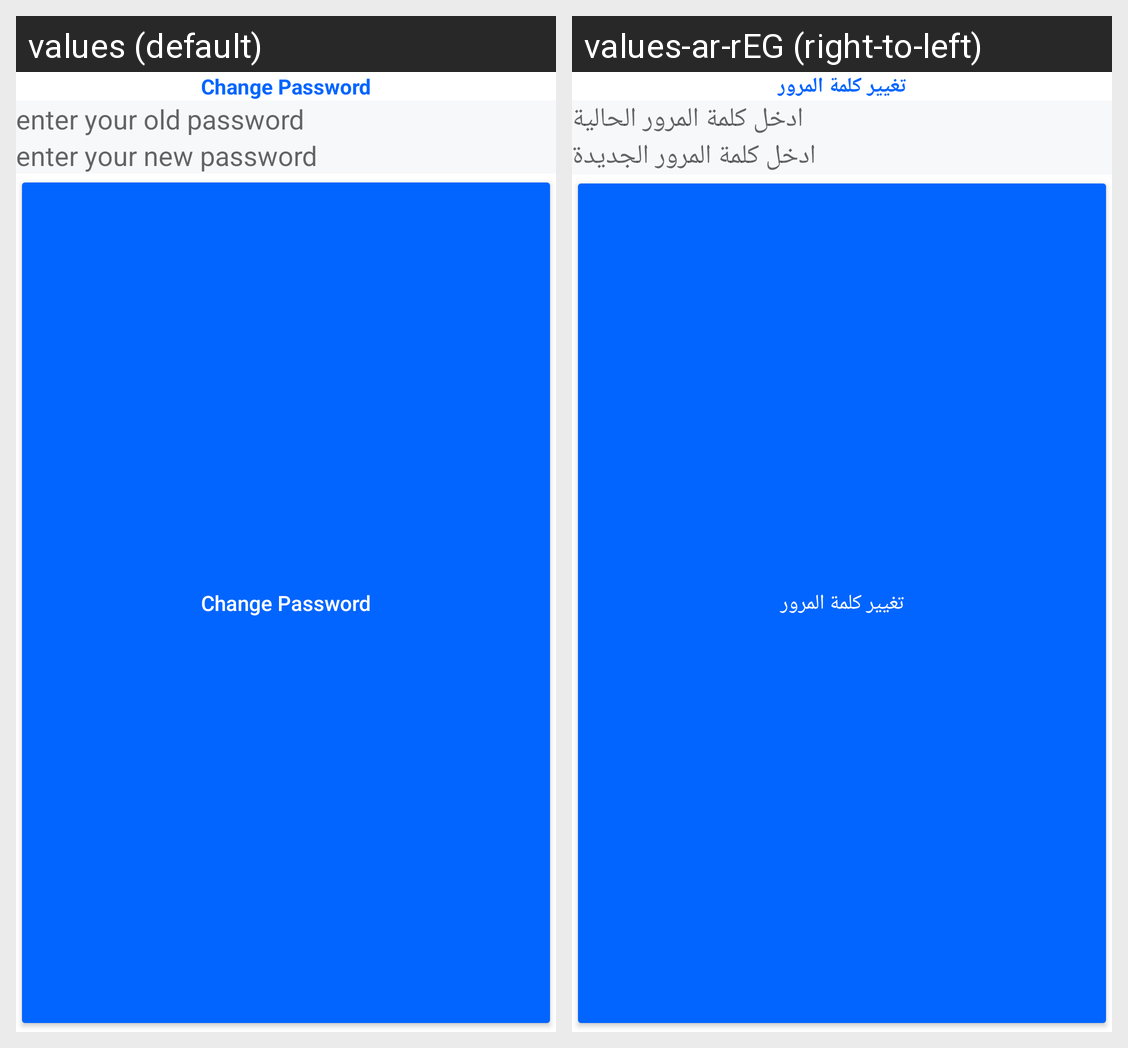

Translations of the strings shown on this Android screen, per locale in the grid:
Android screen res/layout/fragment_change_password.xml rendered under 2 locales, left to right: values (default), values-ar-rEG (right-to-left). Device: Nexus 5 (rendered at 1080×1920; each locale shown at half size, 540×960, under a caption strip naming it); theme Theme.PowerCrew.
Strings drawn on this screen, with the default value and each locale's value (text and hints the layout hard-codes, and strings that could not be matched under every locale, appear in the picture but are not listed):

change_password
  values: Change Password
  values-ar-rEG: تغيير كلمة المرور

enter_your_old_password
  values: enter your old password
  values-ar-rEG: ادخل كلمة المرور الحالية

enter_your_new_password
  values: enter your new password
  values-ar-rEG: ادخل كلمة المرور الجديدة
